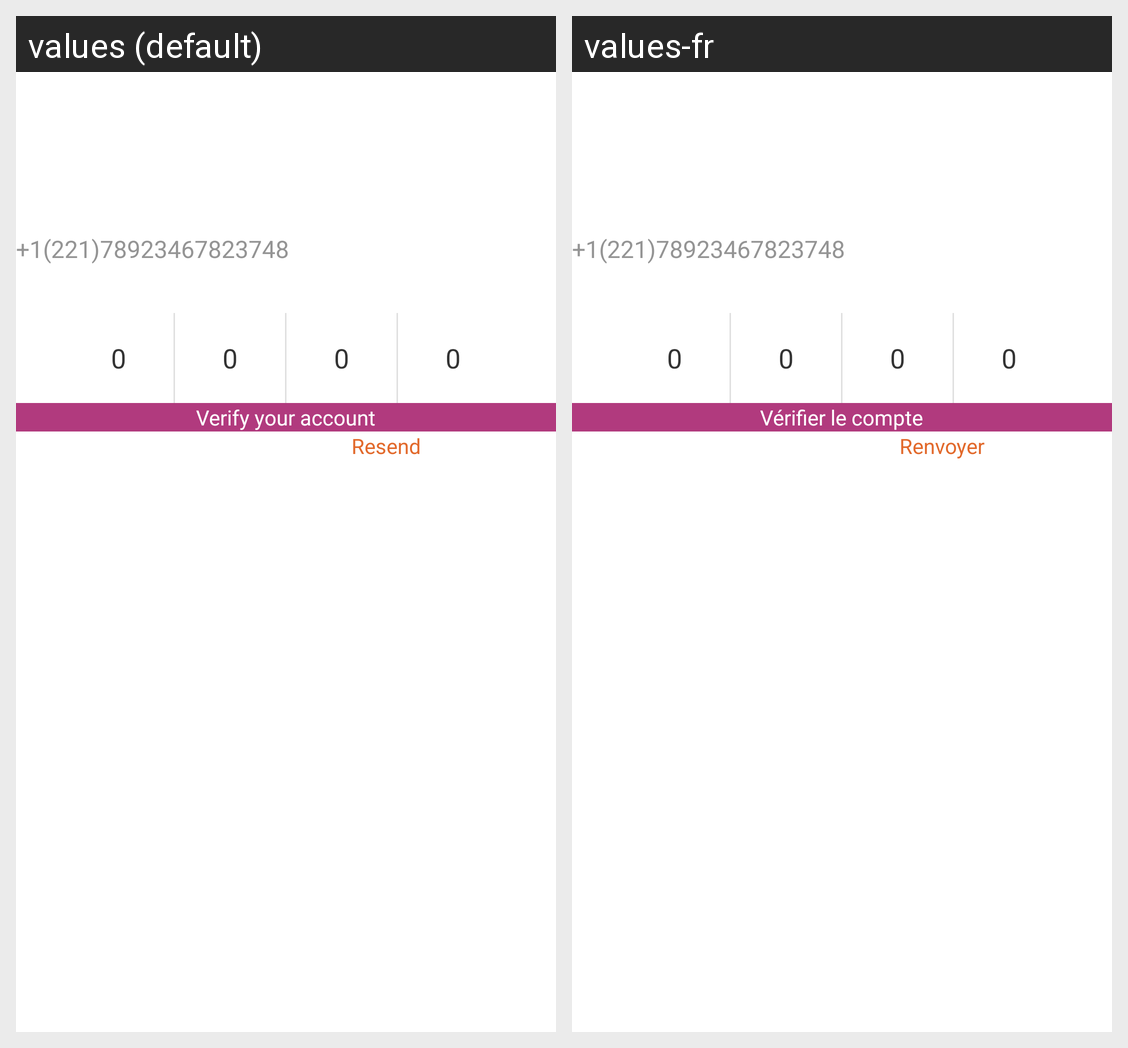

Here is an Android app screen in its default locale and in the app's own translations. Write out the translated-string differences for the strings that appear on this screen.
Android screen res/layout/fragment_forget_code_verification.xml rendered under 2 locales, left to right: values (default), values-fr. Device: Nexus 5 (rendered at 1080×1920; each locale shown at half size, 540×960, under a caption strip naming it); theme Theme.P2PApplication.
Strings drawn on this screen, with the default value and each locale's value (text and hints the layout hard-codes, and strings that could not be matched under every locale, appear in the picture but are not listed):

verify_your_account
  values: Verify your account
  values-fr: Vérifier le compte

resend
  values: Resend
  values-fr: Renvoyer
